Image classification data set "dataset" (ayushshedame-ai/Road-Construction-monitoring- on GitHub). Class labels (6): earthwork, 1 gsb, 2 wmm, 3 dbm, bituminous concrete asphalt, road markings.

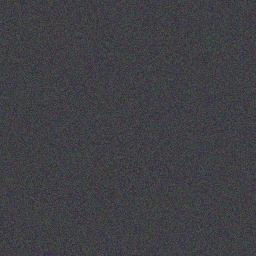
Label: 3 dbm

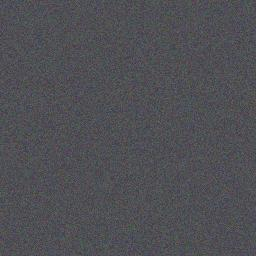
Label: road markings

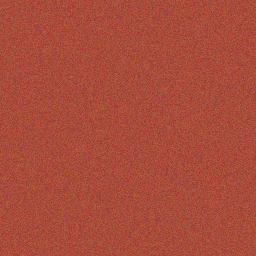
Label: 2 wmm

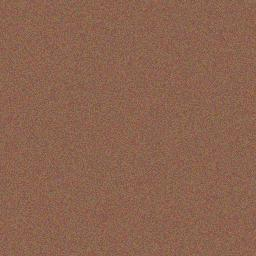
Label: earthwork

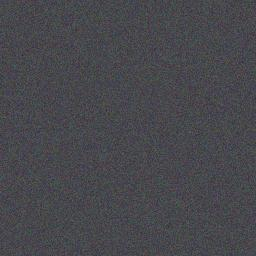
Label: bituminous concrete asphalt

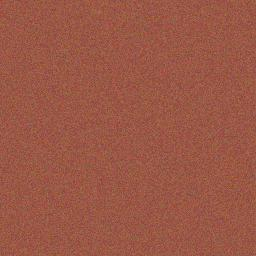
Label: 1 gsb
